Run: headless pygame with SDL's dummy video driver; simulated clock (each Clock.tick advances the game by its frame time, no real sleeping); random seed 0; keys injected as events and as key.get_pressed() state; no mouse input.
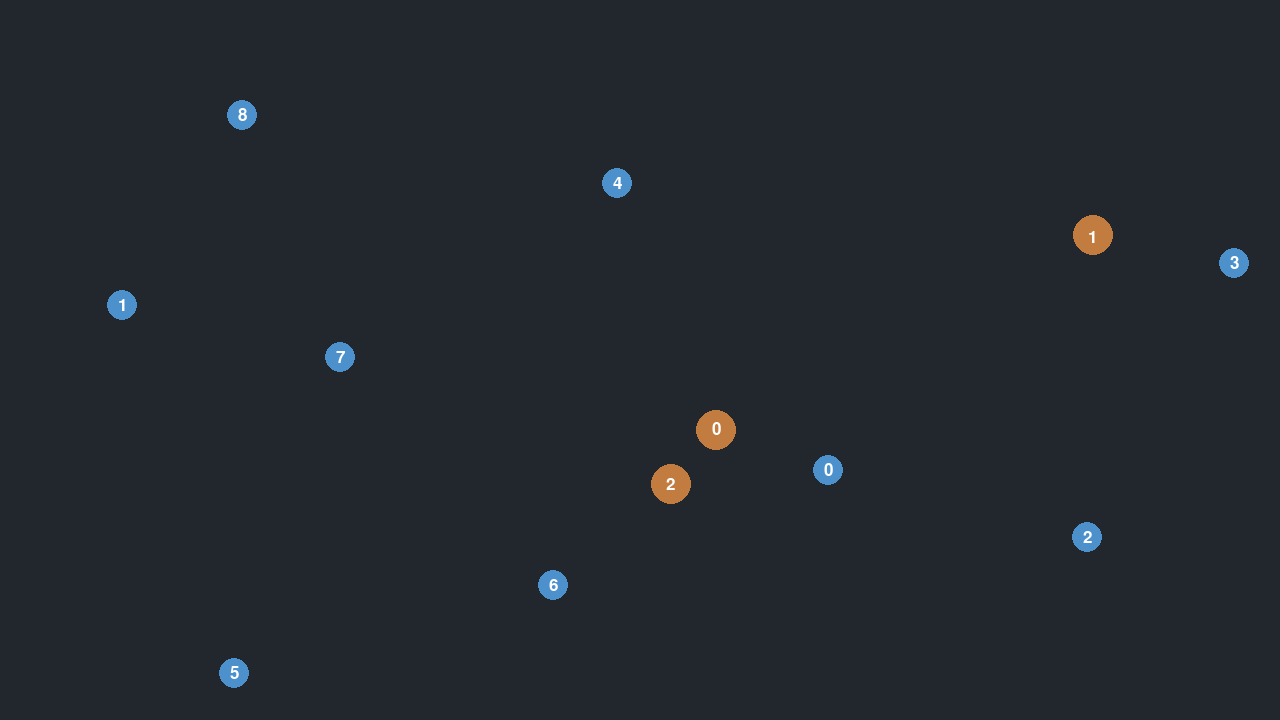
Frame 1 of 4 · flips 1–60 · no input
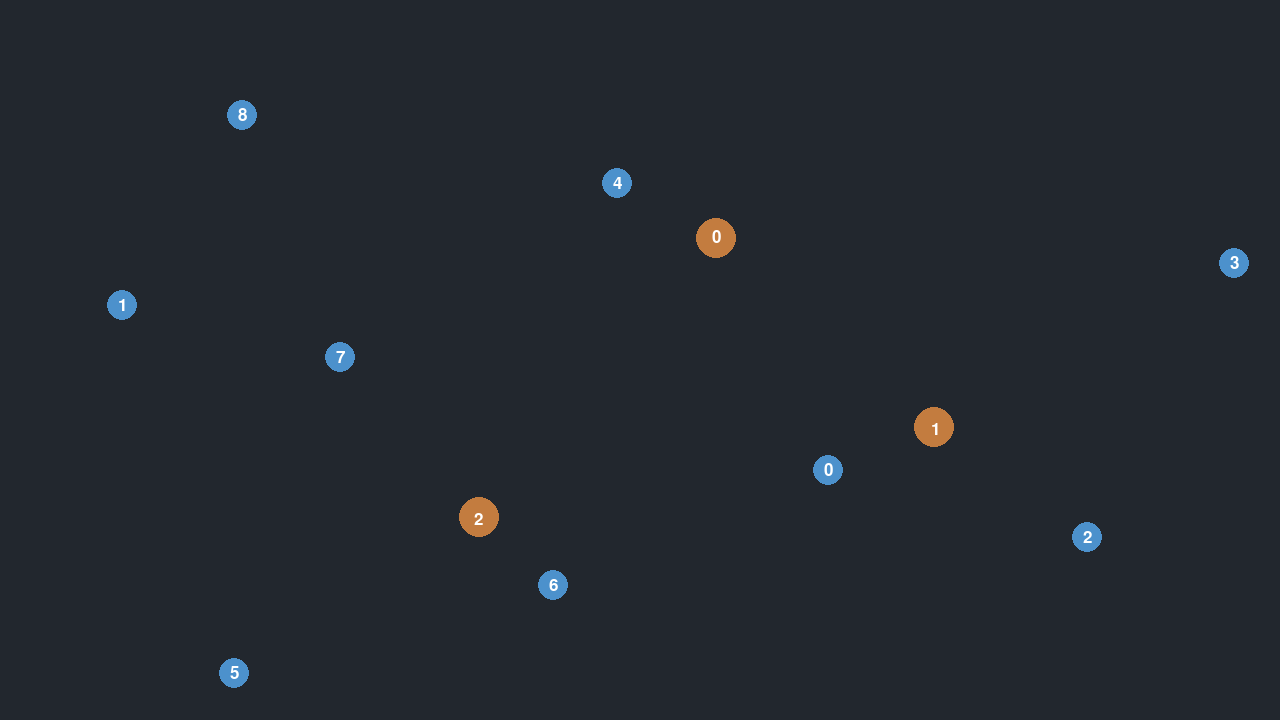
Frame 2 of 4 · flips 61–180 · tapped SPACE, RETURN · held RIGHT (→), D
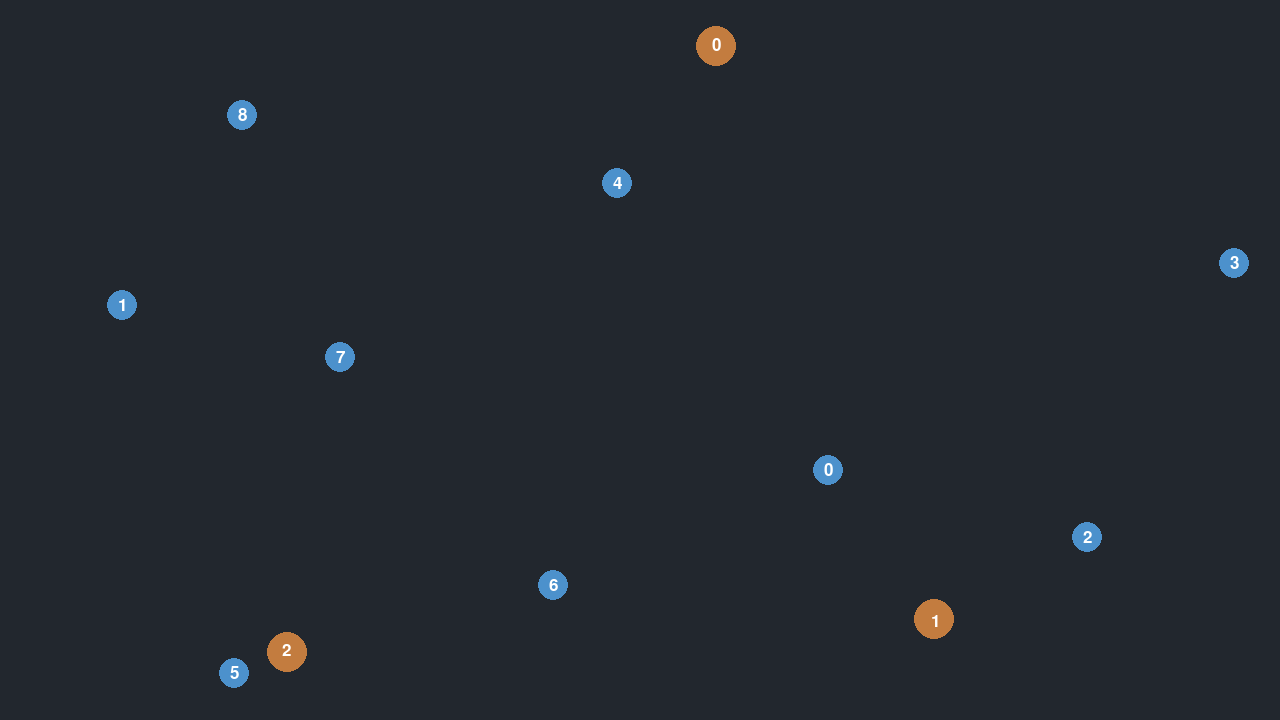
Frame 3 of 4 · flips 181–300 · held DOWN (↓), S
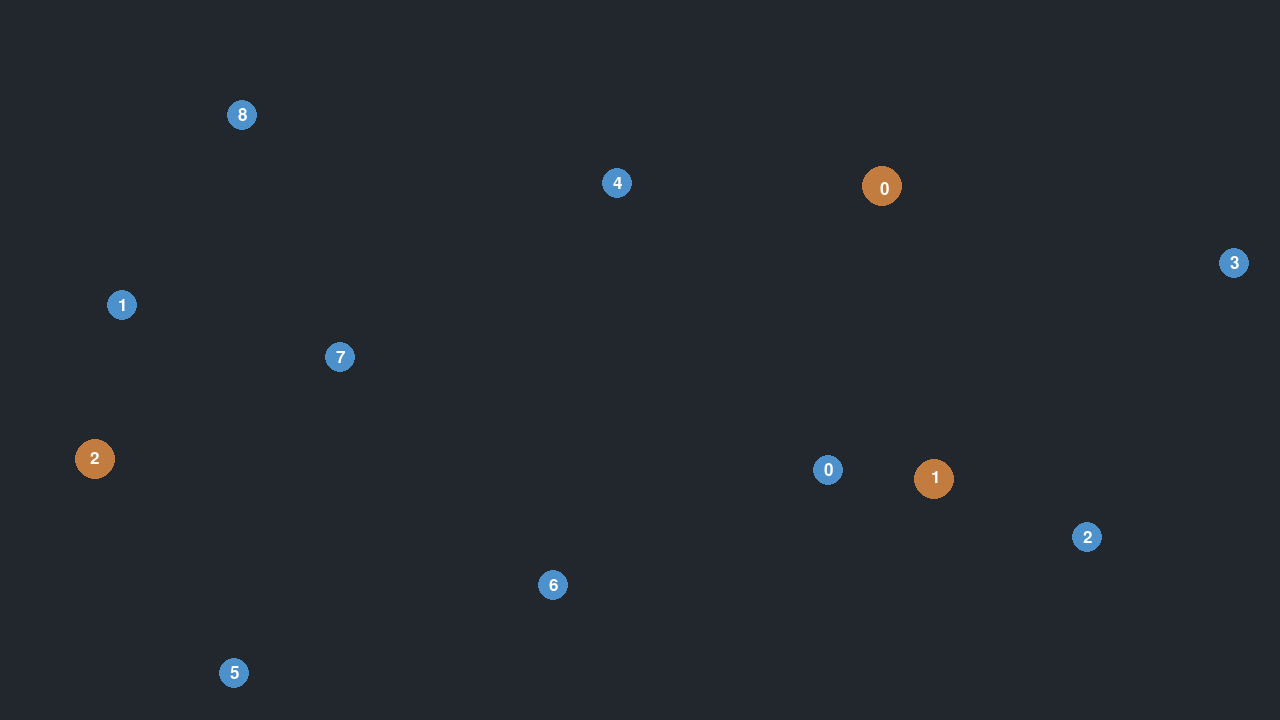
Frame 4 of 4 · flips 301–420 · held LEFT (←), A, UP (↑), W

The pygame program that drew these frames:

import pygame
import random
LOG = False
# Initialize pygame
pygame.init()

# Set up the screen
screen = pygame.display.set_mode((1280, 720))
clock = pygame.time.Clock()
running = True
dt = 0
targets = 3  # Number of targets
sensors = 9  # number of sensors
threshold_distance = 200  # Minimum distance between sensors
font = pygame.font.Font(None, 25)
# Create target positions
target_positions = []
sensors_positions = []
for i in range(sensors):
    while True:
        # Generate random position
        x = random.randint(40, screen.get_width() - 40)
        y = random.randint(40, screen.get_height() - 40)
        new_sensor_pos = pygame.Vector2(x, y)
        overlap = any(
            new_sensor_pos.distance_to(existing_pos) < threshold_distance
            for existing_pos in sensors_positions
        )

        if not overlap:
            sensors_positions.append(new_sensor_pos)
            break
if LOG:        
    for i, pos in enumerate(sensors_positions):
        print(f"Sensor {i}: ({round(pos.x)}, {round(pos.y)})")
for i in range(targets):
    target_positions.append(
        pygame.Vector2(
            random.randint(40, screen.get_width() - 40),
            random.randint(40, screen.get_height() - 40),
        )
    )
# Initialize random movement direction (including diagonals)
movement_directions = []
for i in range(targets):
    movement_directions.append(
        pygame.Vector2(random.choice([1, 0, -1]), random.choice([1, 0, -1]))
    )

# Initialize timer for direction change
direction_change_timers = [0] * targets
direction_change_interval = 2.5  # Change direction every 2.5 seconds

# Create a custom event for printing target positions
PRINT_TARGETS_EVENT = pygame.USEREVENT + 1
pygame.time.set_timer(PRINT_TARGETS_EVENT, 500)

while running:
    for event in pygame.event.get():
        if event.type == pygame.QUIT:
            running = False
        elif event.type == PRINT_TARGETS_EVENT:
            # Print target positions to the terminal
            if LOG:
                for i, pos in enumerate(target_positions):
                    print(f"Target {i}: ({round(pos.x)}, {round(pos.y)})")
    # Fill the screen with purple
    screen.fill((34, 39, 46))
    # Draw the circles
    for i,pos in enumerate(sensors_positions):
        pygame.draw.circle(screen, (76, 145, 204), sensors_positions[i], 15)
        text_surface = font.render(str(i), True, (255, 255, 255))  # White text
        text_rect = text_surface.get_rect(center=pos)
        screen.blit(text_surface, text_rect)

    for i, pos in enumerate(target_positions):
        pygame.draw.circle(screen, (195, 124, 63), target_positions[i], 20)
        target_positions[i] += movement_directions[i] * 100 * dt
        text_surface = font.render(str(i), True, (255, 255, 255))  # White text
        text_rect = text_surface.get_rect(center=pos)
        screen.blit(text_surface, text_rect)
        # Check if the circle hits the screen edge
        if (
            target_positions[i].x < 40
            or target_positions[i].x > screen.get_width() - 40
        ):
            movement_directions[i].x *= -1  # Reverse x-direction
        if (
            target_positions[i].y < 40
            or target_positions[i].y > screen.get_height() - 40
        ):
            movement_directions[i].y *= -1  # Reverse y-direction
        # Update direction change timer
        direction_change_timers[i] += dt
        if direction_change_timers[i] >= direction_change_interval:
            # Randomize both x and y directions
            movement_directions[i] = pygame.Vector2(
                random.choice([1, 0, -1]), random.choice([1, 0, -1])
            )
            direction_change_timers[i] = 0
    # Update the display
    pygame.display.flip()
    # Limit FPS to 60
    dt = clock.tick(60) / 1000

pygame.quit()
